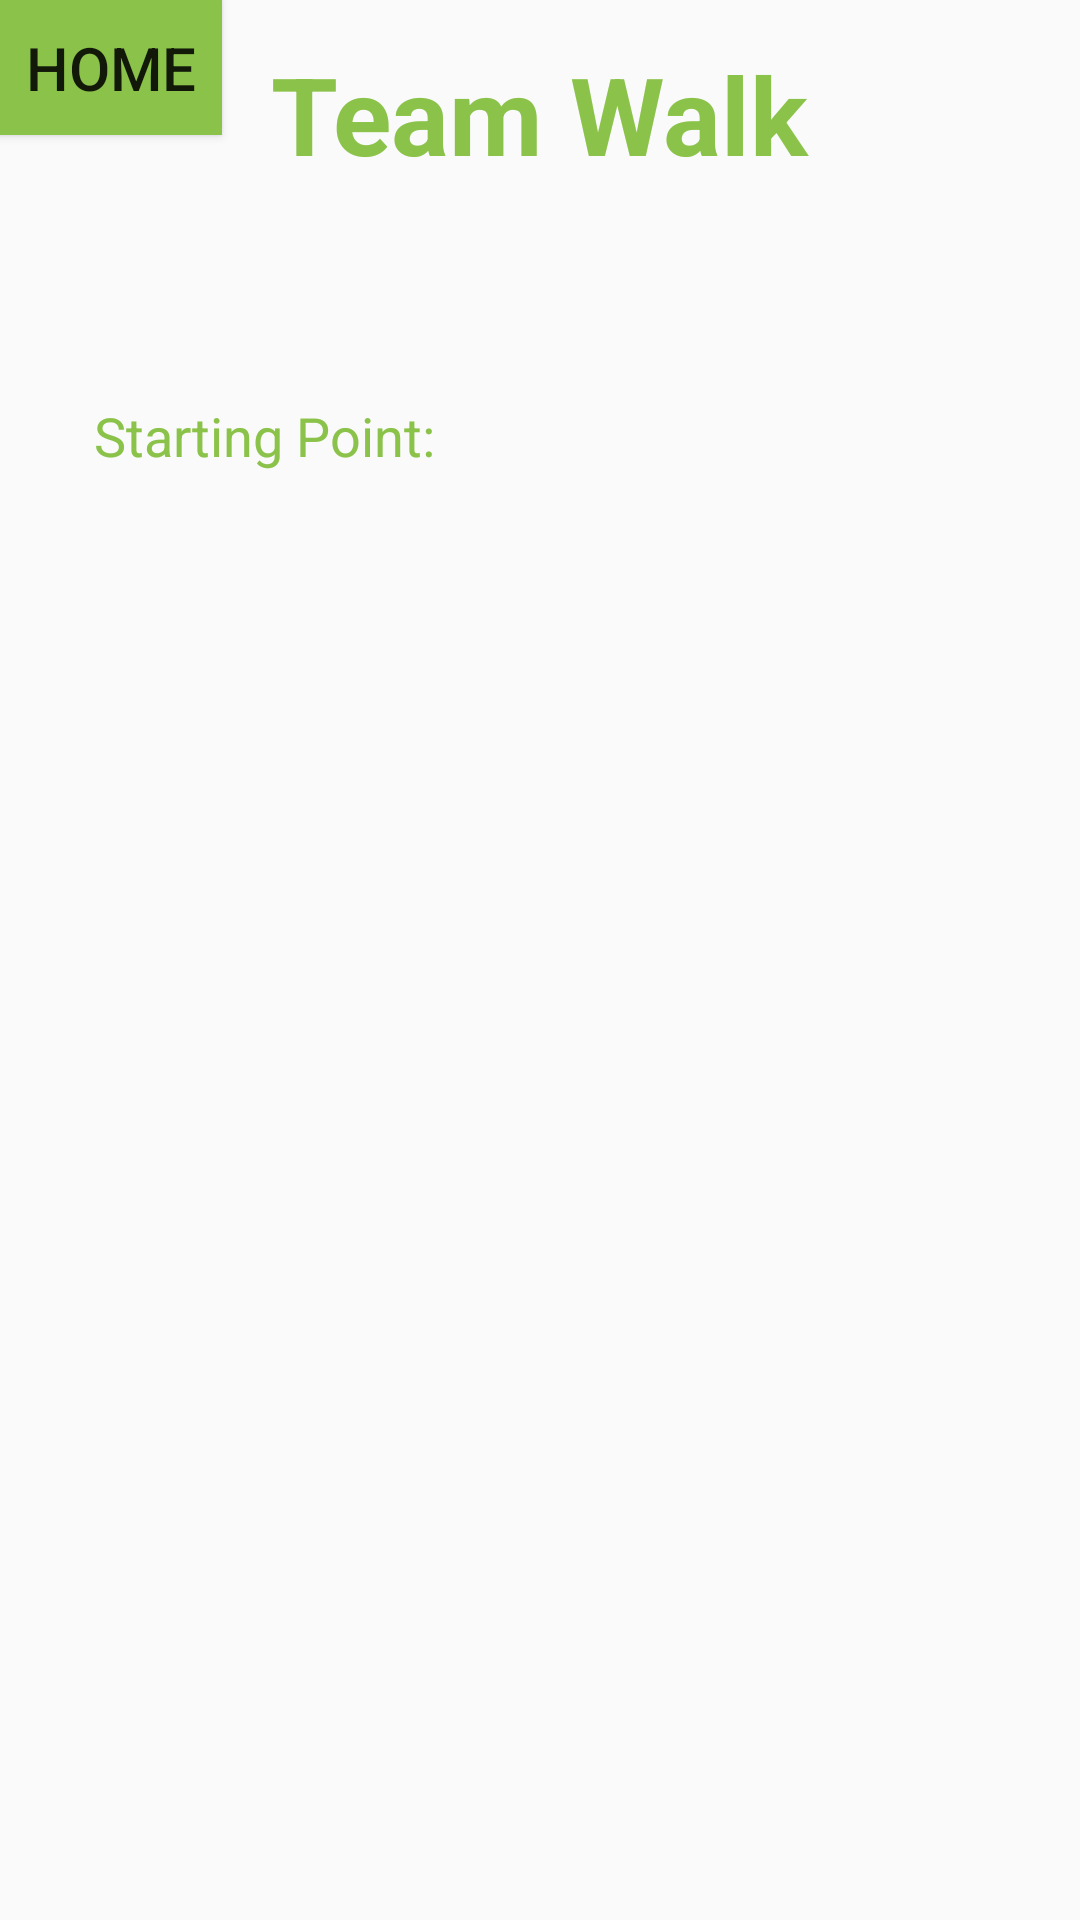

Reconstruct the res/layout file that produces this screen, plus the resources it refers to.
<!-- AndroidManifest.xml: application theme AppTheme -->
<!-- res/layout/activity_team_walk.xml -->
<?xml version="1.0" encoding="utf-8"?>
<androidx.constraintlayout.widget.ConstraintLayout xmlns:android="http://schemas.android.com/apk/res/android"
    xmlns:app="http://schemas.android.com/apk/res-auto"
    xmlns:tools="http://schemas.android.com/tools"
    android:layout_width="match_parent"
    android:layout_height="match_parent"
    tools:context=".TeamActivity">

    <Button
        android:id="@+id/bt_home"
        android:layout_width="74dp"
        android:layout_height="45dp"
        android:background="#8BC34A"
        android:text="@string/bt_home_text"
        android:textSize="20sp"
        app:layout_constraintBottom_toBottomOf="parent"
        app:layout_constraintEnd_toEndOf="parent"
        app:layout_constraintHorizontal_bias="0.0"
        app:layout_constraintStart_toStartOf="parent"
        app:layout_constraintTop_toTopOf="parent"
        app:layout_constraintVertical_bias="0.0" />

    <TextView
        android:id="@+id/title_team"
        android:layout_width="wrap_content"
        android:layout_height="wrap_content"
        android:text="@string/title_team_walk"
        android:textColor="#8BC34A"
        android:textSize="36sp"
        android:textStyle="bold"
        app:layout_constraintBottom_toBottomOf="parent"
        app:layout_constraintLeft_toLeftOf="parent"
        app:layout_constraintRight_toRightOf="parent"
        app:layout_constraintTop_toTopOf="parent"
        app:layout_constraintVertical_bias="0.023" />

    <TextView
        android:id="@+id/name_teamWalkName"
        android:layout_width="wrap_content"
        android:layout_height="wrap_content"
        android:text="@string/name_team_walk_route_name"
        android:textColor="#8BC34A"
        android:textSize="18sp"
        android:visibility="gone"
        app:layout_constraintBottom_toBottomOf="parent"
        app:layout_constraintHorizontal_bias="0.127"
        app:layout_constraintLeft_toLeftOf="parent"
        app:layout_constraintRight_toRightOf="parent"
        app:layout_constraintTop_toTopOf="parent"
        app:layout_constraintVertical_bias="0.108" />

    <TextView
        android:id="@+id/box_teamWalkName"
        android:layout_width="wrap_content"
        android:layout_height="wrap_content"
        android:layout_marginStart="28dp"
        android:text="@string/empty"
        android:textColor="#8BC34A"
        android:textSize="18sp"
        android:visibility="gone"
        app:layout_constraintBottom_toBottomOf="parent"
        app:layout_constraintHorizontal_bias="0.422"
        app:layout_constraintLeft_toLeftOf="parent"
        app:layout_constraintRight_toRightOf="parent"
        app:layout_constraintStart_toEndOf="@+id/name_teamWalkName"
        app:layout_constraintTop_toTopOf="parent"
        app:layout_constraintVertical_bias="0.108" />

    <TextView
        android:id="@+id/name_teamWalkDate"
        android:layout_width="wrap_content"
        android:layout_height="wrap_content"
        android:text="@string/name_team_walk_time"
        android:textColor="#8BC34A"
        android:textSize="18sp"
        android:visibility="gone"
        app:layout_constraintBottom_toBottomOf="parent"
        app:layout_constraintHorizontal_bias="0.103"
        app:layout_constraintLeft_toLeftOf="parent"
        app:layout_constraintRight_toRightOf="parent"
        app:layout_constraintTop_toTopOf="parent"
        app:layout_constraintVertical_bias="0.165" />

    <TextView
        android:id="@+id/box_teamWalkDate"
        android:layout_width="wrap_content"
        android:layout_height="wrap_content"
        android:layout_marginStart="88dp"
        android:text="@string/empty"
        android:textColor="#8BC34A"
        android:textSize="18sp"
        android:visibility="gone"
        app:layout_constraintBottom_toBottomOf="parent"
        app:layout_constraintRight_toRightOf="parent"
        app:layout_constraintStart_toEndOf="@+id/name_teamWalkDate"
        app:layout_constraintTop_toTopOf="parent"
        app:layout_constraintVertical_bias="0.165" />

    <TextView
        android:id="@+id/name_teamWalkLocation"
        android:layout_width="wrap_content"
        android:layout_height="wrap_content"
        android:text="@string/name_starting_point"
        android:textColor="#8BC34A"
        android:textSize="18sp"
        app:layout_constraintBottom_toBottomOf="parent"
        app:layout_constraintHorizontal_bias="0.127"
        app:layout_constraintLeft_toLeftOf="parent"
        app:layout_constraintRight_toRightOf="parent"
        app:layout_constraintTop_toTopOf="parent"
        app:layout_constraintVertical_bias="0.216" />

    <TextView
        android:id="@+id/box_teamWalkLocation"
        android:layout_width="wrap_content"
        android:layout_height="wrap_content"
        android:layout_marginStart="20dp"
        android:text="@string/empty"
        android:textColor="#8BC34A"
        android:textSize="18sp"
        android:visibility="gone"
        app:layout_constraintBottom_toBottomOf="parent"
        app:layout_constraintHorizontal_bias="0.896"
        app:layout_constraintLeft_toLeftOf="parent"
        app:layout_constraintRight_toRightOf="parent"
        app:layout_constraintStart_toEndOf="@+id/name_teamWalkLocation"
        app:layout_constraintTop_toTopOf="parent"
        app:layout_constraintVertical_bias="0.216" />

    <TextView
        android:id="@+id/name_teamWalkStatus"
        android:layout_width="wrap_content"
        android:layout_height="wrap_content"
        android:text="@string/name_status"
        android:textColor="#8BC34A"
        android:textSize="18sp"
        android:visibility="gone"
        app:layout_constraintBottom_toBottomOf="parent"
        app:layout_constraintHorizontal_bias="0.107"
        app:layout_constraintLeft_toLeftOf="parent"
        app:layout_constraintRight_toRightOf="parent"
        app:layout_constraintTop_toTopOf="parent"
        app:layout_constraintVertical_bias="0.271" />

    <TextView
        android:id="@+id/box_teamWalkStatus"
        android:layout_width="wrap_content"
        android:layout_height="wrap_content"
        android:layout_marginStart="76dp"
        android:text="@string/empty"
        android:textColor="#8BC34A"
        android:textSize="18sp"
        android:visibility="gone"
        app:layout_constraintBottom_toBottomOf="parent"
        app:layout_constraintHorizontal_bias="0.896"
        app:layout_constraintLeft_toLeftOf="parent"
        app:layout_constraintRight_toRightOf="parent"
        app:layout_constraintStart_toEndOf="@+id/name_teamWalkStatus"
        app:layout_constraintTop_toTopOf="parent"
        app:layout_constraintVertical_bias="0.271" />

    <ListView
        android:id="@+id/teamWalkList"
        android:layout_width="331dp"
        android:layout_height="260dp"
        android:background="@drawable/border"
        android:divider="#000"
        android:dividerHeight="1dp"
        android:footerDividersEnabled="false"
        android:headerDividersEnabled="false"
        android:visibility="gone"
        app:layout_constraintBottom_toBottomOf="parent"
        app:layout_constraintEnd_toEndOf="parent"
        app:layout_constraintStart_toStartOf="parent"
        app:layout_constraintTop_toTopOf="parent"
        app:layout_constraintVertical_bias="0.558" />

    <Button
        android:id="@+id/bt_acceptTeamWalk"
        android:layout_width="224dp"
        android:layout_height="40dp"
        android:background="#8BC34A"
        android:text="@string/acceptTeamWalk"
        android:textSize="20sp"
        android:visibility="gone"
        app:layout_constraintBottom_toBottomOf="parent"
        app:layout_constraintEnd_toEndOf="parent"
        app:layout_constraintHorizontal_bias="0.497"
        app:layout_constraintStart_toStartOf="parent"
        app:layout_constraintTop_toTopOf="parent"
        app:layout_constraintVertical_bias="0.798" />

    <Button
        android:id="@+id/bt_timeDeclineTeamWalk"
        android:layout_width="224dp"
        android:layout_height="35dp"
        android:background="#8BC34A"
        android:text="@string/declineBadTime"
        android:textSize="20sp"
        android:visibility="gone"
        app:layout_constraintBottom_toBottomOf="parent"
        app:layout_constraintEnd_toEndOf="parent"
        app:layout_constraintHorizontal_bias="0.497"
        app:layout_constraintStart_toStartOf="parent"
        app:layout_constraintTop_toTopOf="parent"
        app:layout_constraintVertical_bias="0.875" />

    <Button
        android:id="@+id/bt_routeDeclineTeamWalk"
        android:layout_width="224dp"
        android:layout_height="52dp"
        android:background="#8BC34A"
        android:text="@string/declineBadRoute"
        android:textSize="20sp"
        android:visibility="gone"
        app:layout_constraintBottom_toBottomOf="parent"
        app:layout_constraintEnd_toEndOf="parent"
        app:layout_constraintStart_toStartOf="parent"
        app:layout_constraintTop_toTopOf="parent"
        app:layout_constraintVertical_bias="0.976" />

    <Button
        android:id="@+id/bt_scheduleTeamWalk"
        android:layout_width="202dp"
        android:layout_height="42dp"
        android:background="#8BC34A"
        android:text="@string/scheduleTeamWalk"
        android:textSize="20sp"
        android:visibility="gone"
        app:layout_constraintBottom_toBottomOf="parent"
        app:layout_constraintEnd_toEndOf="parent"
        app:layout_constraintHorizontal_bias="0.497"
        app:layout_constraintStart_toStartOf="parent"
        app:layout_constraintTop_toTopOf="parent"
        app:layout_constraintVertical_bias="0.834" />

    <Button
        android:id="@+id/bt_withdrawTeamWalk"
        android:layout_width="202dp"
        android:layout_height="42dp"
        android:background="#8BC34A"
        android:text="@string/withdrawTeamWalk"
        android:textSize="20sp"
        android:visibility="gone"
        app:layout_constraintBottom_toBottomOf="parent"
        app:layout_constraintEnd_toEndOf="parent"
        app:layout_constraintHorizontal_bias="0.497"
        app:layout_constraintStart_toStartOf="parent"
        app:layout_constraintTop_toTopOf="parent"
        app:layout_constraintVertical_bias="0.939" />

</androidx.constraintlayout.widget.ConstraintLayout>
<!-- resources referenced by this layout -->
<resources>
  <!-- drawable border (drawable) -->
  <shape xmlns:android="http://schemas.android.com/apk/res/android">
      <stroke
          android:width="1dp"
          android:color="#000000" />
  </shape>
  <string name="acceptTeamWalk">Accept</string>
  <string name="bt_home_text">Home</string>
  <string name="declineBadRoute">Decline (Not a good route for me)</string>
  <string name="declineBadTime">Decline (Bad time)</string>
  <string name="empty">N/A</string>
  <string name="name_starting_point">Starting Point:</string>
  <string name="name_status">Status:</string>
  <string name="name_team_walk_route_name">Route Name:</string>
  <string name="name_team_walk_time">Time:</string>
  <string name="scheduleTeamWalk">Schedule</string>
  <string name="title_team_walk">Team Walk</string>
  <string name="withdrawTeamWalk">Withdraw</string>
  <style name="AppTheme" parent="Theme.AppCompat.Light.DarkActionBar">
          
          <item name="colorPrimary">@color/colorPrimary</item>
          <item name="colorPrimaryDark">@color/colorPrimaryDark</item>
          <item name="colorAccent">@color/colorAccent</item>
      </style>
  <color name="colorPrimary">#008577</color>
  <color name="colorPrimaryDark">#00574B</color>
  <color name="colorAccent">#D81B60</color>
</resources>
